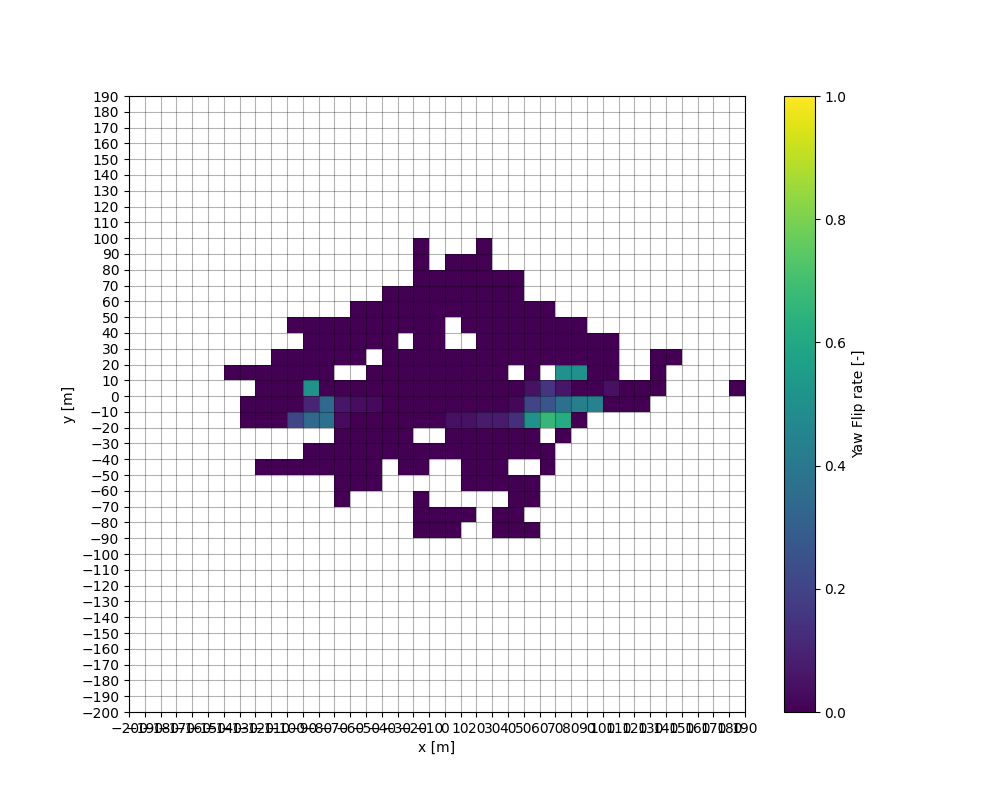

The data file committed next to this chart (first rows):
, , , , , , , , , , , , , , , , , , , , , , 0.0, 
, , , , , , , , , , , , , , , , , , , 0.0, 0.0, , 0.0, 
, , , , , , , , , , , , , , , , 0.0, , , 0.0, 0.0, 0.0, 0.0, 
, , , , , , , , , , , , , , , , 0.0, , , 0.0, 0.0, 0.0, 0.0, 0.0
, , , , , , , , , , , , , , , , 0.0, , , 0.2, 0.0, 0.0, 0.0, 0.0
, , , , , , , , , , , , , , , , 0.0, 0.0, , 0.3333, 0.1, 0.5, 0.0, 0.0
, , , , , , , , , , , , , , , , 0.0, 0.0, , 0.3636, 0.3333, 0.0, 0.0, 0.0
, , , , , , , , , , , , , , 0.0, 0.0, 0.0, 0.0, 0.0, 0.02778, 0.05479, 0.0, , 0.0
, , , , , , , , , , , , , , , 0.0, 0.0, 0.0, 0.0, 0.0, 0.03333, 0.0, , 0.0
, , , , , , , , , , , , , , , 0.0, 0.0, 0.0, 0.0, 0.0, 0.02632, 0.0, 0.0, 
, , , , , , , , , , , , , , , , , 0.0, 0.0, 0.0, 0.0, 0.0, 0.0, 0.0
, , , , , , , , , , , , , , , , 0.0, 0.0, 0.0, 0.0, 0.0, 0.0, 0.0, 0.0
, , , , , , , , , , , , 0.0, 0.0, 0.0, , 0.0, 0.0, , 0.0, 0.0, 0.0, 0.0, 0.0
, , , , , , , , , , , , 0.0, 0.0, , , , 0.0, , 0.0, 0.0, 0.0, 0.0, 0.0
, , , , , , , , , , , , 0.0, 0.0, , , , 0.0, 0.0, 0.04211, 0.0, 0.0, 0.0, 0.0
, , , , , , , , , , , , , 0.0, , 0.0, 0.0, 0.0, 0.0, 0.04444, 0.0, 0.0, 0.0, 0.0
, , , , , , , , , , , , , , , 0.0, 0.0, 0.0, 0.0, 0.07407, 0.0, 0.0, 0.0, 0.0
, , , , , , , , , , , , 0.0, 0.0, , 0.0, 0.0, 0.0, 0.0, 0.07317, 0.0, 0.0, 0.0, 0.0
, , , , , , , , , , , , 0.0, 0.0, 0.0, 0.0, , 0.0, 0.0, 0.1316, 0.01695, 0.0, , 0.0
, , , , , , , , , , , , 0.0, , 0.0, 0.0, , 0.0, 0.0, 0.5, 0.2, 0.04348, 0.0, 0.0
, , , , , , , , , , , , , , , , 0.0, 0.0, , 0.6667, 0.2692, 0.15, , 0.0
, , , , , , , , , , , , , , , , , , 0.0, 0.6154, 0.3636, 0.05556, 0.5, 0.0
, , , , , , , , , , , , , , , , , , , 0.0, 0.4286, 0.0, 0.5, 0.0
, , , , , , , , , , , , , , , , , , , , 0.4444, 0.0, 0.0, 0.0
, , , , , , , , , , , , , , , , , , , , 0.0, 0.04167, 0.0, 0.0
, , , , , , , , , , , , , , , , , , , , 0.0, 0.0, , 
, , , , , , , , , , , , , , , , , , , , 0.0, 0.0, , 
, , , , , , , , , , , , , , , , , , , , , 0.0, 0.0, 0.0
, , , , , , , , , , , , , , , , , , , , , , , 0.0
, , , , , , , , , , , , , , , , , , , , , 0.0, , 
